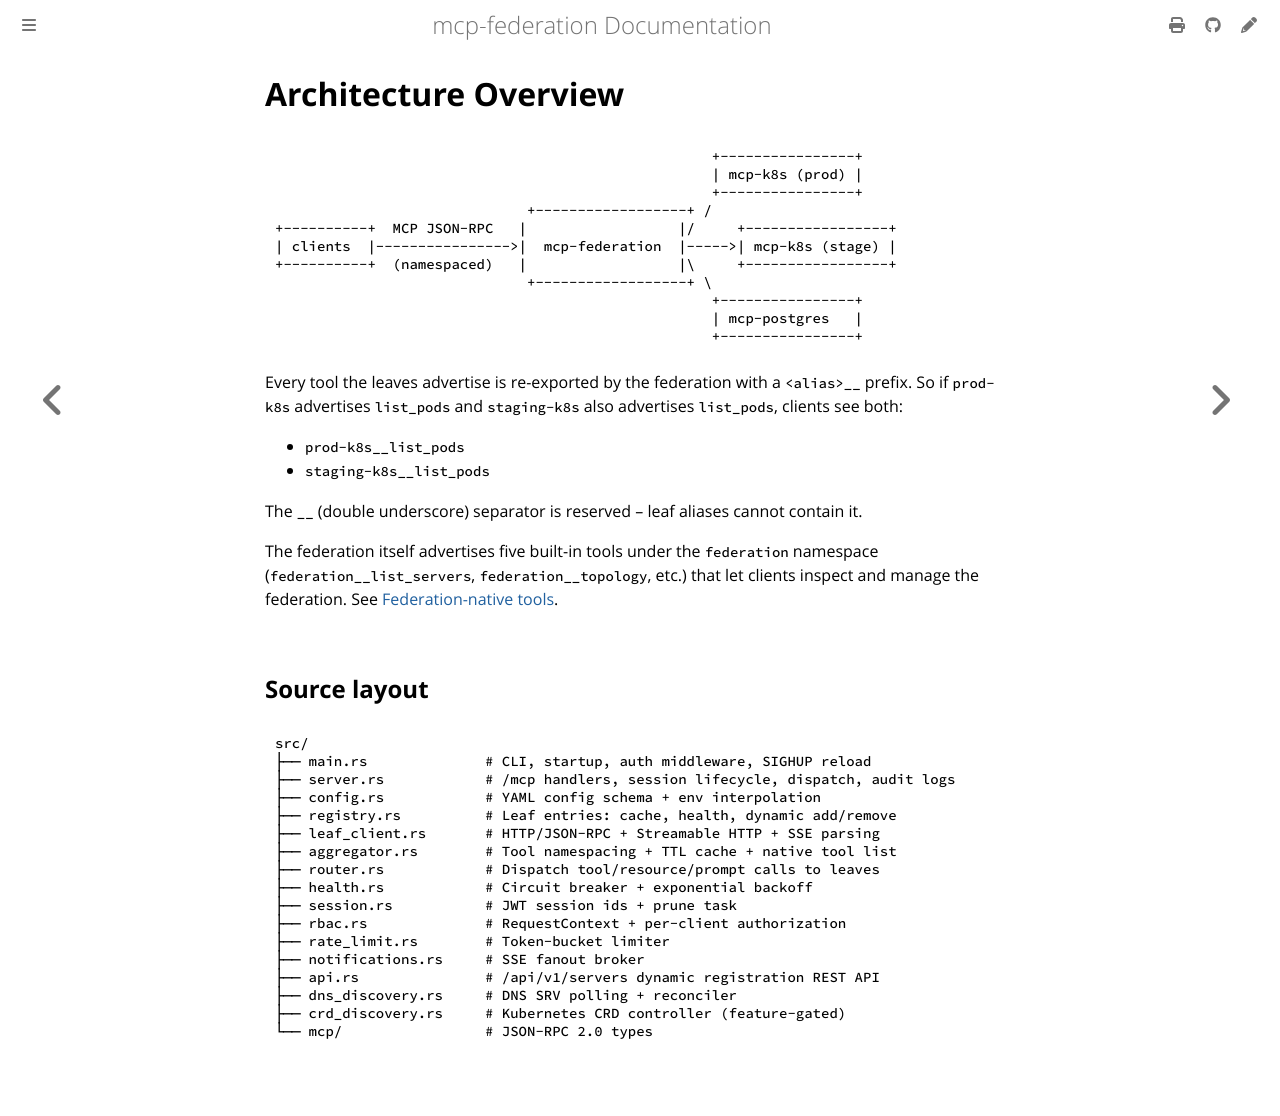

repository: alexconrey/mcp-federation · page: latest/architecture/overview.html · generator: mdbook

# Architecture Overview

```
                                                    +----------------+
                                                    | mcp-k8s (prod) |
                                                    +----------------+
                              +------------------+ /
+----------+  MCP JSON-RPC   |                  |/     +-----------------+
| clients  |---------------->|  mcp-federation  |----->| mcp-k8s (stage) |
+----------+  (namespaced)   |                  |\     +-----------------+
                              +------------------+ \
                                                    +----------------+
                                                    | mcp-postgres   |
                                                    +----------------+
```

Every tool the leaves advertise is re-exported by the federation with a
`<alias>__` prefix. So if `prod-k8s` advertises `list_pods` and `staging-k8s`
also advertises `list_pods`, clients see both:

- `prod-k8s__list_pods`
- `staging-k8s__list_pods`

The `__` (double underscore) separator is reserved -- leaf aliases cannot
contain it.

The federation itself advertises five built-in tools under the `federation`
namespace (`federation__list_servers`, `federation__topology`, etc.) that let
clients inspect and manage the federation. See
[Federation-native tools](../features/native-tools.md).

## Source layout

```
src/
├── main.rs              # CLI, startup, auth middleware, SIGHUP reload
├── server.rs            # /mcp handlers, session lifecycle, dispatch, audit logs
├── config.rs            # YAML config schema + env interpolation
├── registry.rs          # Leaf entries: cache, health, dynamic add/remove
├── leaf_client.rs       # HTTP/JSON-RPC + Streamable HTTP + SSE parsing
├── aggregator.rs        # Tool namespacing + TTL cache + native tool list
├── router.rs            # Dispatch tool/resource/prompt calls to leaves
├── health.rs            # Circuit breaker + exponential backoff
├── session.rs           # JWT session ids + prune task
├── rbac.rs              # RequestContext + per-client authorization
├── rate_limit.rs        # Token-bucket limiter
├── notifications.rs     # SSE fanout broker
├── api.rs               # /api/v1/servers dynamic registration REST API
├── dns_discovery.rs     # DNS SRV polling + reconciler
├── crd_discovery.rs     # Kubernetes CRD controller (feature-gated)
└── mcp/                 # JSON-RPC 2.0 types
```
